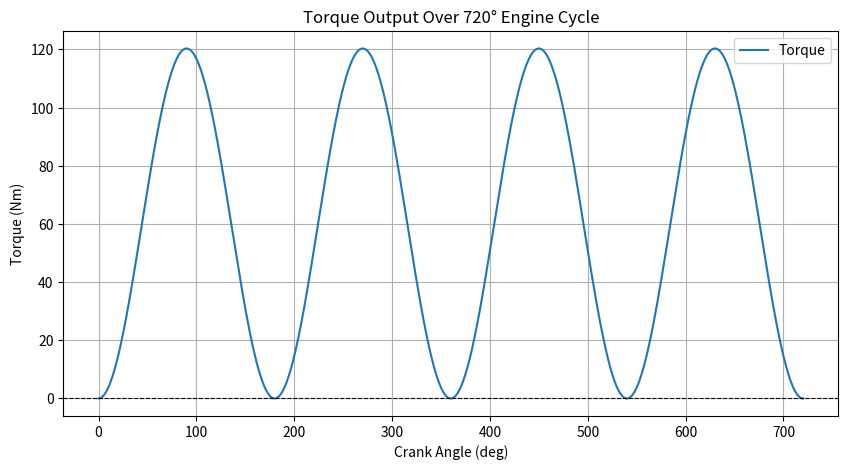

Generate this figure with matplotlib:
import numpy as np
import pandas as pd
import matplotlib.pyplot as plt

# Engine parameters (in meters)
bore = 81e-3          # Bore diameter in meters
stroke = 41e-3        # Stroke in meters
crank_radius = 24.25e-3  # Crank radius in meters
conrod_length = 90.1e-3  # Connecting rod length in meters
piston_area = np.pi * (bore / 2)**2  # Piston area in m²

# Load Gas Pressure Curve (Crank Angle vs. Pressure)
# For now, we create a dummy dataset
angles = np.linspace(0, 720, 1000)  # Crank angles in degrees
dummy_pressure = np.maximum(0, np.sin(np.radians(angles))**2) * 10  # Dummy pressure in bar

# Create a DataFrame to simulate input from a CSV file
df = pd.DataFrame({"Crank Angle (deg)": angles, "Pressure (bar)": dummy_pressure})

# Convert pressure from bar to Pascals (1 bar = 1e5 Pa)
df["Pressure (Pa)"] = df["Pressure (bar)"] * 1e5

# Function to compute piston position and crank angle relationships
def compute_piston_force_and_torque(crank_angle, pressure):
    """Computes the piston force and torque on the crankshaft for a given crank angle and pressure."""
    theta_rad = np.radians(crank_angle)  # Convert crank angle to radians
    
    # Position of the piston using the crank-slider equation
    x = crank_radius * (1 - np.cos(theta_rad)) + np.sqrt(conrod_length**2 - (crank_radius * np.sin(theta_rad))**2)
    
    # Instantaneous connecting rod angle (beta)
    beta = np.arcsin((crank_radius * np.sin(theta_rad)) / conrod_length)
    
    # Force on the piston
    force_piston = pressure * piston_area  # F = P * A
    
    # Force on the crankshaft (projecting force via connecting rod angle)
    force_crank = force_piston * np.cos(beta)  # Effective force on crank
    
    # Torque on the crankshaft
    torque = force_crank * crank_radius
    
    return torque

# Compute torque for each crank angle
df["Torque (Nm)"] = compute_piston_force_and_torque(df["Crank Angle (deg)"], df["Pressure (Pa)"])

# Plot Results
plt.figure(figsize=(10, 5))
plt.plot(df["Crank Angle (deg)"], df["Torque (Nm)"], label="Torque")
plt.xlabel("Crank Angle (deg)")
plt.ylabel("Torque (Nm)")
plt.title("Torque Output Over 720° Engine Cycle")
plt.axhline(0, color="black", linewidth=0.8, linestyle="--")
plt.legend()
plt.grid()
plt.show()